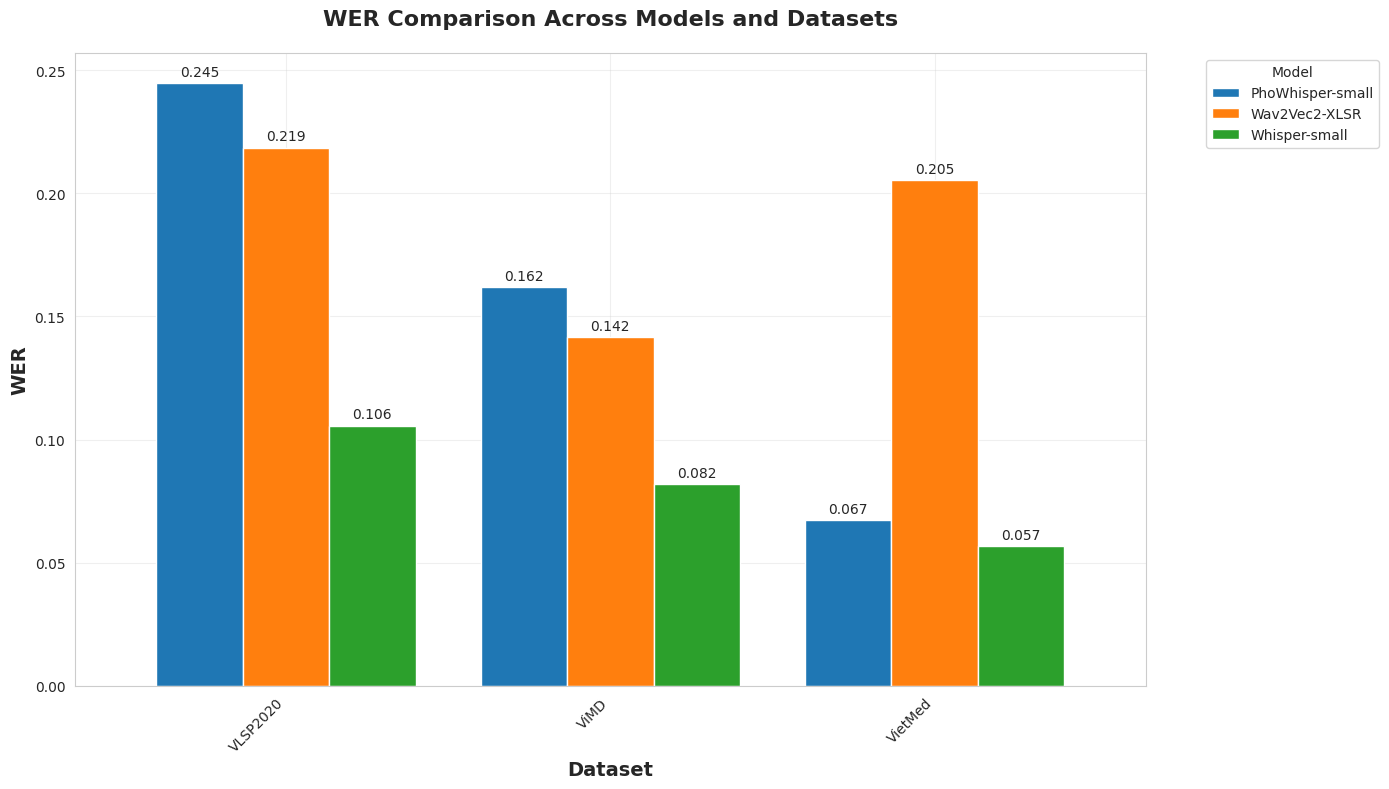
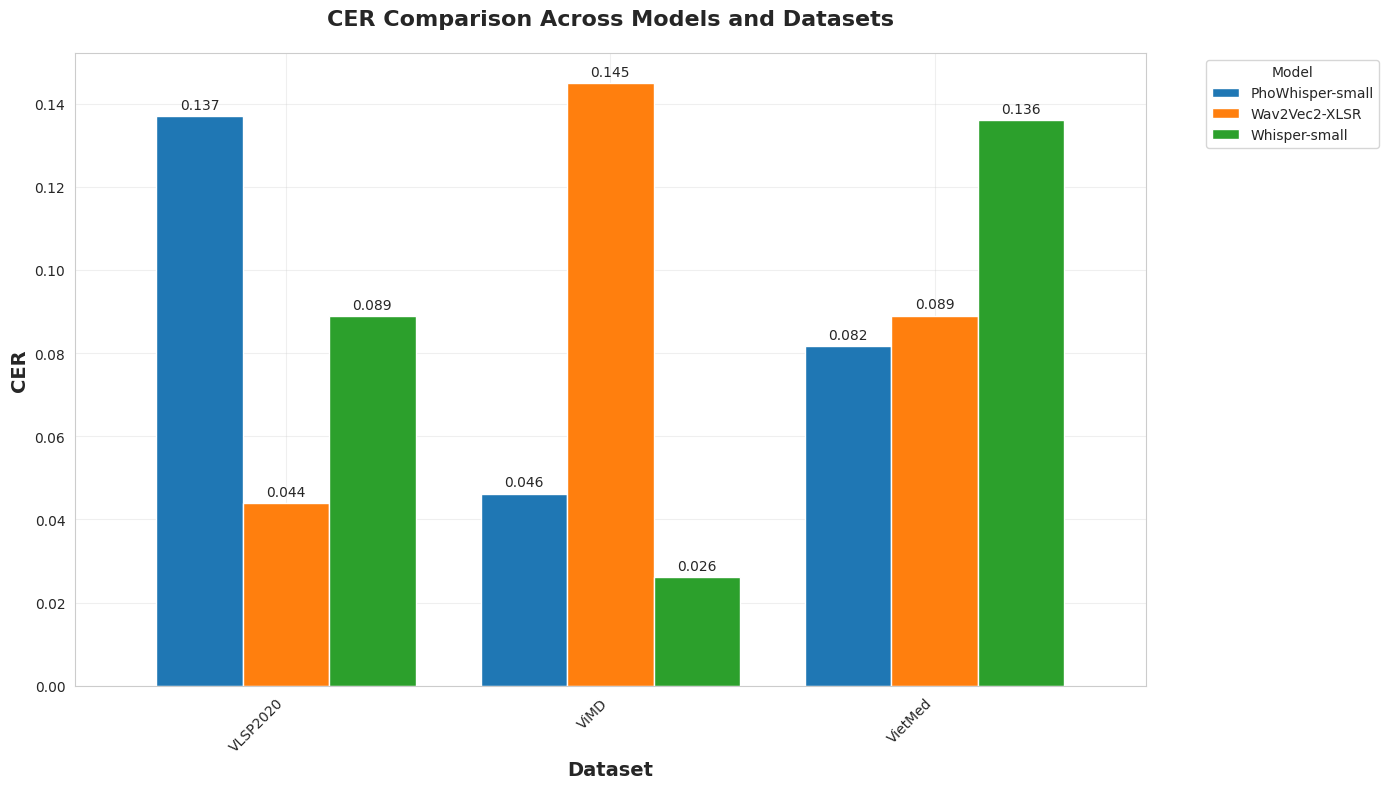
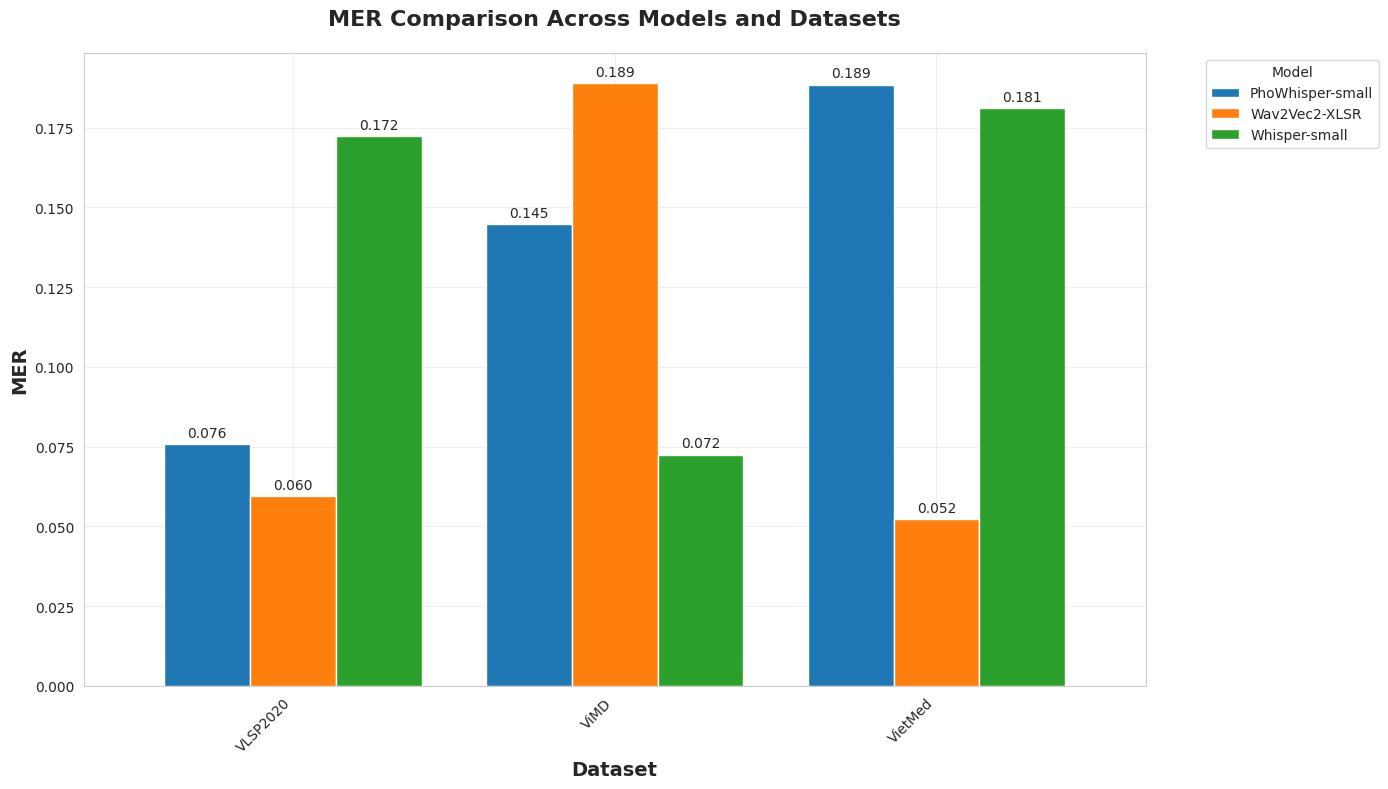
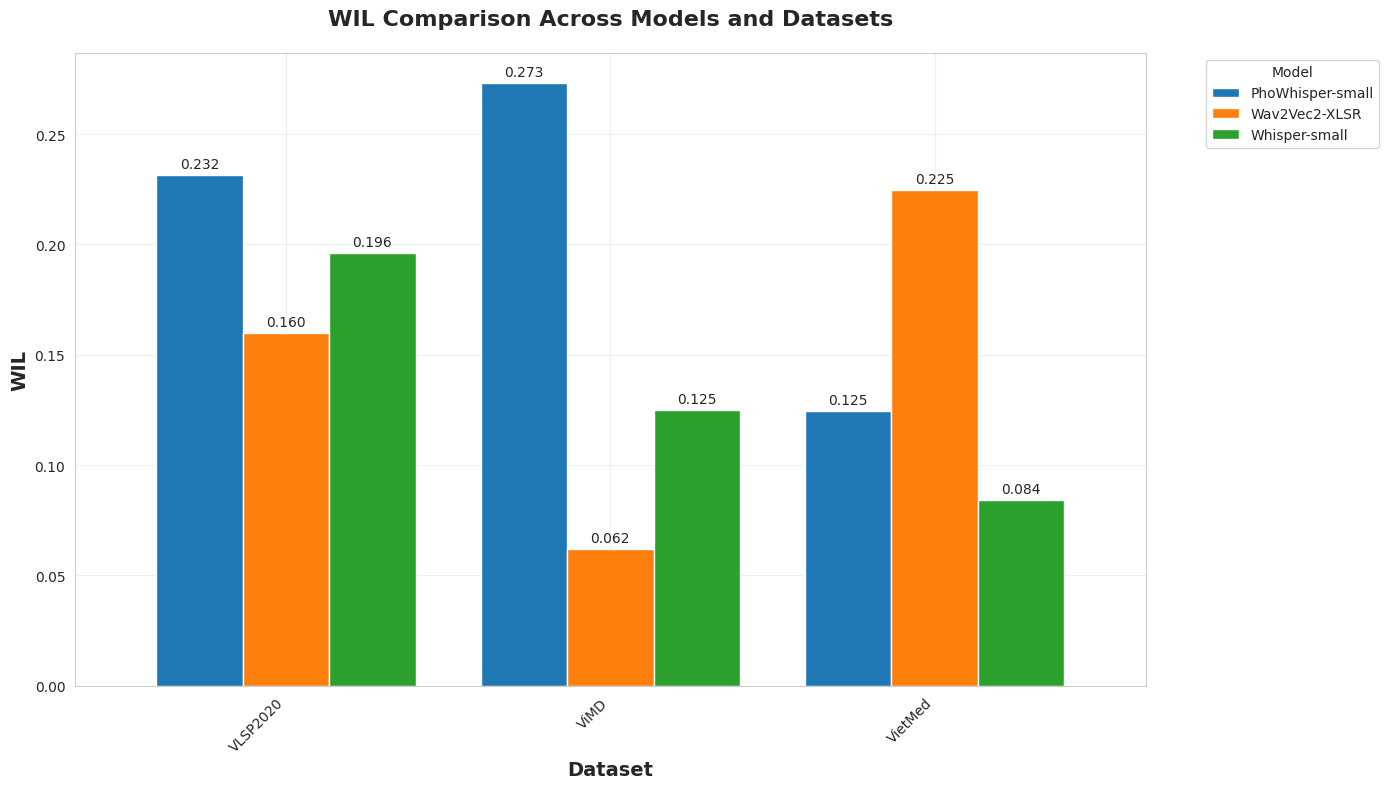
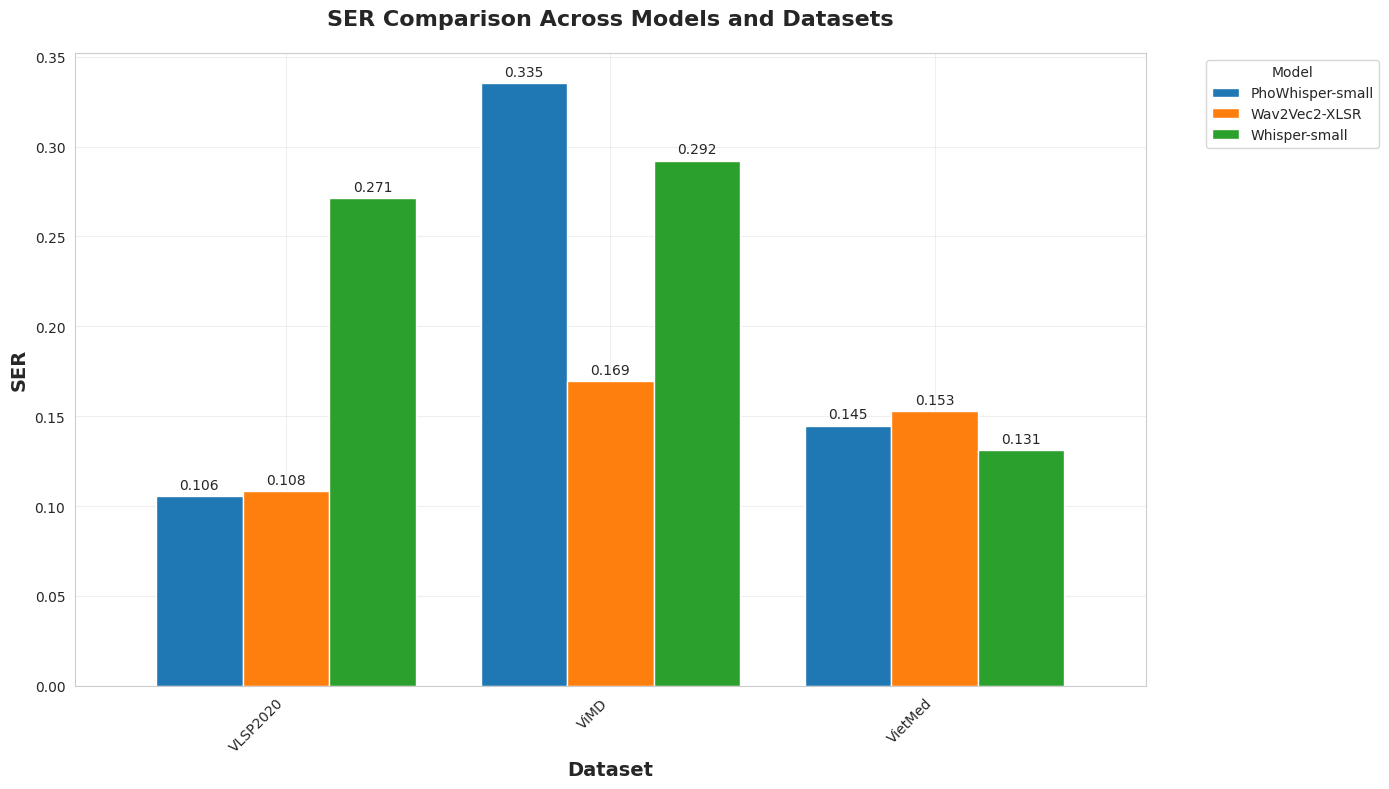
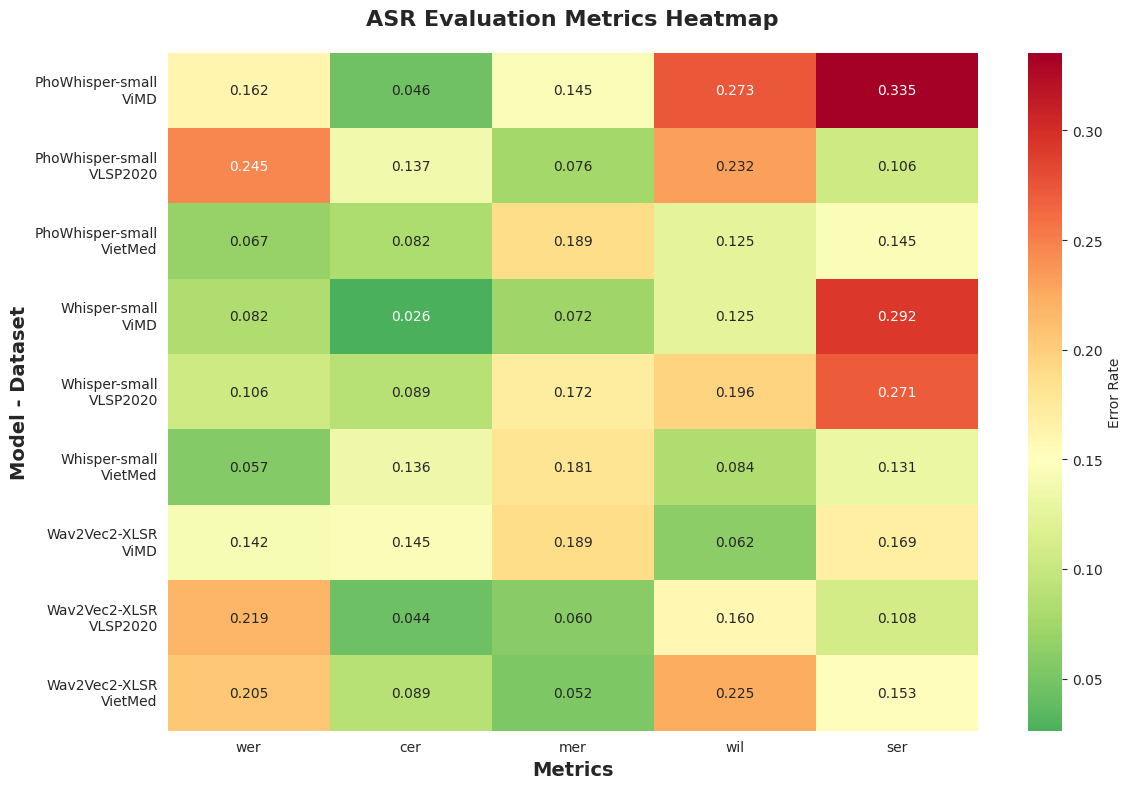
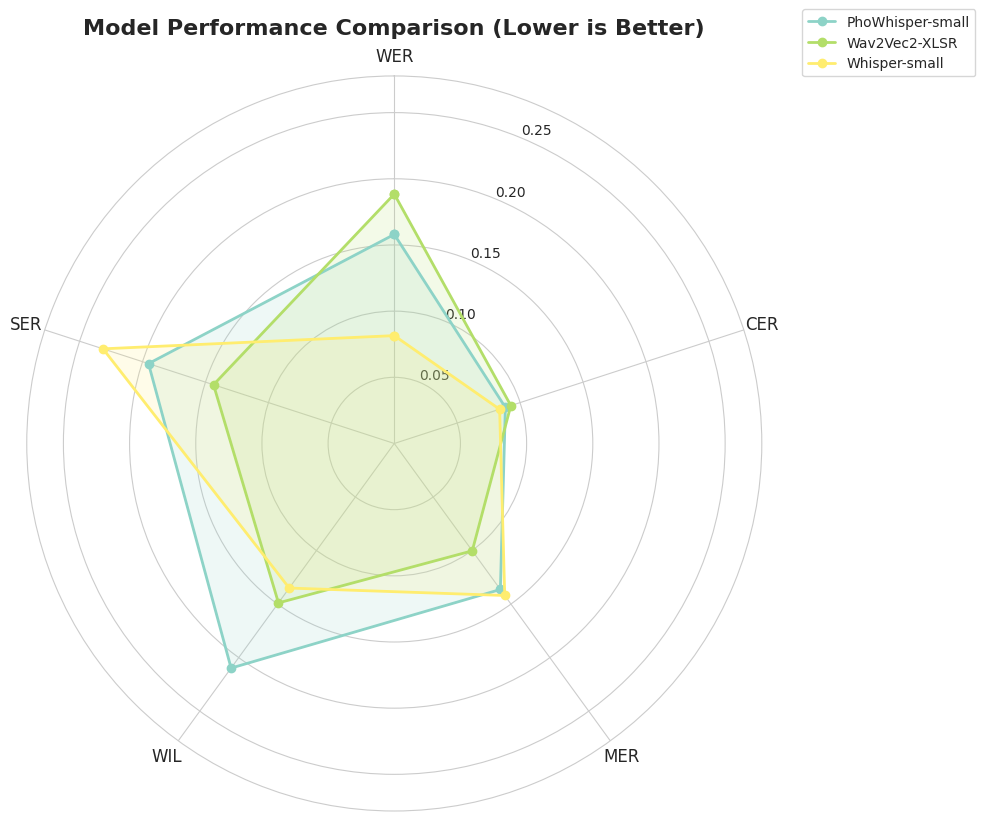
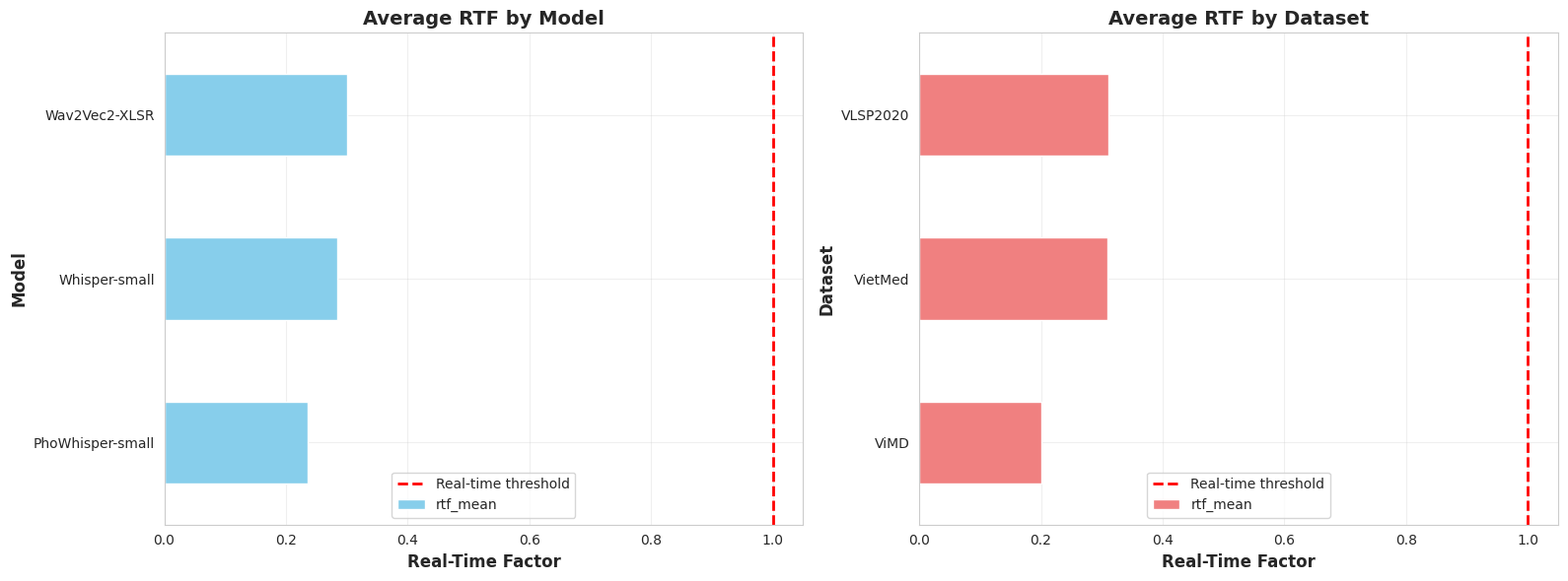
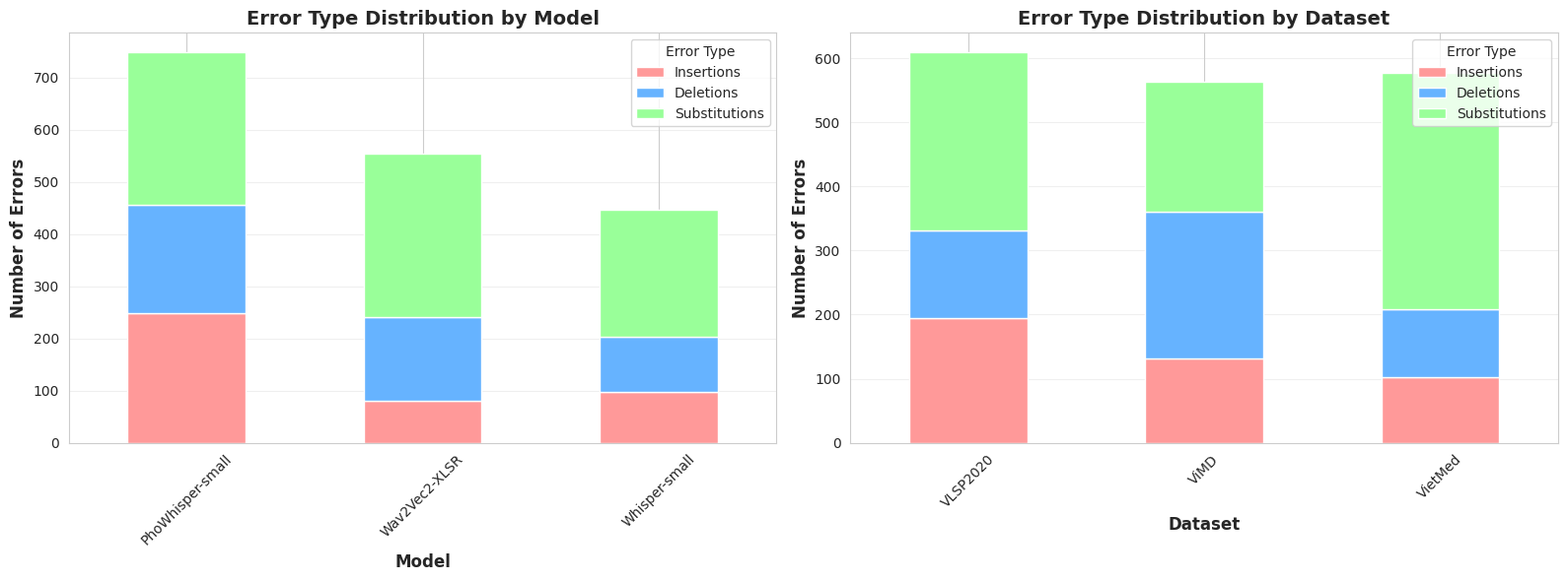

These charts were generated, in order, by the following Python code:
"""
Visualization Module for Vietnamese ASR Evaluation

This module provides comprehensive visualization functions for ASR evaluation results.
"""

import matplotlib.pyplot as plt
import seaborn as sns
import pandas as pd
import numpy as np
from pathlib import Path
from typing import Dict, List, Optional


class ASRVisualizer:
    """
    Visualizer for ASR evaluation results.
    """
    
    def __init__(self, output_dir: str = "./results/plots"):
        """
        Initialize visualizer.
        
        Args:
            output_dir: Directory to save plots
        """
        self.output_dir = Path(output_dir)
        self.output_dir.mkdir(parents=True, exist_ok=True)
        
        # Set style
        sns.set_style("whitegrid")
        plt.rcParams['figure.figsize'] = (12, 8)
        plt.rcParams['font.size'] = 10
    
    def plot_metric_comparison(
        self,
        results_df: pd.DataFrame,
        metric: str = 'wer',
        output_filename: str = None
    ):
        """
        Plot comparison of a specific metric across models and datasets.
        
        Args:
            results_df: DataFrame with evaluation results
            metric: Metric to plot
            output_filename: Optional custom filename
        """
        if metric not in results_df.columns:
            print(f"Warning: Metric {metric} not found in results")
            return
        
        fig, ax = plt.subplots(figsize=(14, 8))
        
        # Pivot data for grouped bar chart
        pivot_df = results_df.pivot(index='Dataset', columns='Model', values=metric)
        
        # Create grouped bar chart
        pivot_df.plot(kind='bar', ax=ax, width=0.8)
        
        ax.set_title(f'{metric.upper()} Comparison Across Models and Datasets', 
                     fontsize=16, fontweight='bold', pad=20)
        ax.set_xlabel('Dataset', fontsize=14, fontweight='bold')
        ax.set_ylabel(f'{metric.upper()}', fontsize=14, fontweight='bold')
        ax.legend(title='Model', bbox_to_anchor=(1.05, 1), loc='upper left')
        ax.grid(True, alpha=0.3)
        
        # Add value labels on bars
        for container in ax.containers:
            ax.bar_label(container, fmt='%.3f', padding=3)
        
        plt.xticks(rotation=45, ha='right')
        plt.tight_layout()
        
        if output_filename is None:
            output_filename = f'{metric}_comparison.png'
        
        plt.savefig(self.output_dir / output_filename, dpi=300, bbox_inches='tight')
        print(f"[OK] Saved plot: {self.output_dir / output_filename}")
        plt.close()
    
    def plot_all_metrics_heatmap(
        self,
        results_df: pd.DataFrame,
        metrics: List[str] = None,
        output_filename: str = 'metrics_heatmap.png'
    ):
        """
        Create a heatmap showing all metrics for all model-dataset combinations.
        
        Args:
            results_df: DataFrame with evaluation results
            metrics: List of metrics to include
            output_filename: Output filename
        """
        if metrics is None:
            metrics = ['wer', 'cer', 'mer', 'wil', 'ser']
        
        # Filter available metrics
        available_metrics = [m for m in metrics if m in results_df.columns]
        
        if not available_metrics:
            print("Warning: No valid metrics found for heatmap")
            return
        
        # Create model-dataset combination labels
        results_df['Model_Dataset'] = results_df['Model'] + '\n' + results_df['Dataset']
        
        fig, ax = plt.subplots(figsize=(12, max(8, len(results_df) * 0.4)))
        
        # Prepare data for heatmap
        heatmap_data = results_df.set_index('Model_Dataset')[available_metrics]
        
        # Create heatmap
        sns.heatmap(
            heatmap_data,
            annot=True,
            fmt='.3f',
            cmap='RdYlGn_r',
            center=0.15,
            cbar_kws={'label': 'Error Rate'},
            ax=ax
        )
        
        ax.set_title('ASR Evaluation Metrics Heatmap', fontsize=16, fontweight='bold', pad=20)
        ax.set_xlabel('Metrics', fontsize=14, fontweight='bold')
        ax.set_ylabel('Model - Dataset', fontsize=14, fontweight='bold')
        
        plt.tight_layout()
        plt.savefig(self.output_dir / output_filename, dpi=300, bbox_inches='tight')
        print(f"[OK] Saved plot: {self.output_dir / output_filename}")
        plt.close()
    
    def plot_model_performance_radar(
        self,
        results_df: pd.DataFrame,
        metrics: List[str] = None,
        output_filename: str = 'performance_radar.png'
    ):
        """
        Create radar charts comparing model performance across metrics.
        
        Args:
            results_df: DataFrame with evaluation results
            metrics: List of metrics to include
            output_filename: Output filename
        """
        if metrics is None:
            metrics = ['wer', 'cer', 'mer', 'wil', 'ser']
        
        # Filter available metrics
        available_metrics = [m for m in metrics if m in results_df.columns]
        
        if len(available_metrics) < 3:
            print("Warning: Need at least 3 metrics for radar chart")
            return
        
        # Average metrics across datasets for each model
        model_avg = results_df.groupby('Model')[available_metrics].mean()
        
        # Number of variables
        num_vars = len(available_metrics)
        
        # Compute angle for each axis
        angles = np.linspace(0, 2 * np.pi, num_vars, endpoint=False).tolist()
        angles += angles[:1]  # Complete the circle
        
        fig, ax = plt.subplots(figsize=(10, 10), subplot_kw=dict(projection='polar'))
        
        # Plot each model
        colors = plt.cm.Set3(np.linspace(0, 1, len(model_avg)))
        
        for idx, (model_name, values) in enumerate(model_avg.iterrows()):
            values_list = values.tolist()
            values_list += values_list[:1]  # Complete the circle
            
            ax.plot(angles, values_list, 'o-', linewidth=2, label=model_name, color=colors[idx])
            ax.fill(angles, values_list, alpha=0.15, color=colors[idx])
        
        # Fix axis to go in the right order and start at 12 o'clock
        ax.set_theta_offset(np.pi / 2)
        ax.set_theta_direction(-1)
        
        # Set labels
        ax.set_xticks(angles[:-1])
        ax.set_xticklabels([m.upper() for m in available_metrics], fontsize=12)
        
        ax.set_ylim(0, max(model_avg.max()) * 1.2)
        ax.set_title('Model Performance Comparison (Lower is Better)', 
                     fontsize=16, fontweight='bold', pad=30)
        ax.legend(loc='upper right', bbox_to_anchor=(1.3, 1.1))
        ax.grid(True)
        
        plt.tight_layout()
        plt.savefig(self.output_dir / output_filename, dpi=300, bbox_inches='tight')
        print(f"[OK] Saved plot: {self.output_dir / output_filename}")
        plt.close()
    
    def plot_rtf_comparison(
        self,
        results_df: pd.DataFrame,
        output_filename: str = 'rtf_comparison.png'
    ):
        """
        Plot Real-Time Factor comparison.
        
        Args:
            results_df: DataFrame with evaluation results
            output_filename: Output filename
        """
        if 'rtf_mean' not in results_df.columns:
            print("Warning: RTF metric not found in results")
            return
        
        fig, (ax1, ax2) = plt.subplots(1, 2, figsize=(16, 6))
        
        # Plot 1: RTF by Model
        model_rtf = results_df.groupby('Model')['rtf_mean'].mean().sort_values()
        model_rtf.plot(kind='barh', ax=ax1, color='skyblue')
        ax1.axvline(x=1.0, color='red', linestyle='--', linewidth=2, label='Real-time threshold')
        ax1.set_xlabel('Real-Time Factor', fontsize=12, fontweight='bold')
        ax1.set_ylabel('Model', fontsize=12, fontweight='bold')
        ax1.set_title('Average RTF by Model', fontsize=14, fontweight='bold')
        ax1.legend()
        ax1.grid(True, alpha=0.3)
        
        # Plot 2: RTF by Dataset
        dataset_rtf = results_df.groupby('Dataset')['rtf_mean'].mean().sort_values()
        dataset_rtf.plot(kind='barh', ax=ax2, color='lightcoral')
        ax2.axvline(x=1.0, color='red', linestyle='--', linewidth=2, label='Real-time threshold')
        ax2.set_xlabel('Real-Time Factor', fontsize=12, fontweight='bold')
        ax2.set_ylabel('Dataset', fontsize=12, fontweight='bold')
        ax2.set_title('Average RTF by Dataset', fontsize=14, fontweight='bold')
        ax2.legend()
        ax2.grid(True, alpha=0.3)
        
        plt.tight_layout()
        plt.savefig(self.output_dir / output_filename, dpi=300, bbox_inches='tight')
        print(f"[OK] Saved plot: {self.output_dir / output_filename}")
        plt.close()
    
    def plot_error_breakdown(
        self,
        results_df: pd.DataFrame,
        output_filename: str = 'error_breakdown.png'
    ):
        """
        Plot breakdown of error types (insertions, deletions, substitutions).
        
        Args:
            results_df: DataFrame with evaluation results
            output_filename: Output filename
        """
        error_cols = ['total_insertions', 'total_deletions', 'total_substitutions']
        
        if not all(col in results_df.columns for col in error_cols):
            print("Warning: Error breakdown columns not found in results")
            return
        
        fig, axes = plt.subplots(1, 2, figsize=(16, 6))
        
        # Plot 1: Stacked bar chart by model
        model_errors = results_df.groupby('Model')[error_cols].sum()
        model_errors.plot(kind='bar', stacked=True, ax=axes[0], 
                         color=['#ff9999', '#66b3ff', '#99ff99'])
        axes[0].set_title('Error Type Distribution by Model', fontsize=14, fontweight='bold')
        axes[0].set_xlabel('Model', fontsize=12, fontweight='bold')
        axes[0].set_ylabel('Number of Errors', fontsize=12, fontweight='bold')
        axes[0].legend(title='Error Type', labels=['Insertions', 'Deletions', 'Substitutions'])
        axes[0].tick_params(axis='x', rotation=45)
        axes[0].grid(True, alpha=0.3, axis='y')
        
        # Plot 2: Stacked bar chart by dataset
        dataset_errors = results_df.groupby('Dataset')[error_cols].sum()
        dataset_errors.plot(kind='bar', stacked=True, ax=axes[1],
                           color=['#ff9999', '#66b3ff', '#99ff99'])
        axes[1].set_title('Error Type Distribution by Dataset', fontsize=14, fontweight='bold')
        axes[1].set_xlabel('Dataset', fontsize=12, fontweight='bold')
        axes[1].set_ylabel('Number of Errors', fontsize=12, fontweight='bold')
        axes[1].legend(title='Error Type', labels=['Insertions', 'Deletions', 'Substitutions'])
        axes[1].tick_params(axis='x', rotation=45)
        axes[1].grid(True, alpha=0.3, axis='y')
        
        plt.tight_layout()
        plt.savefig(self.output_dir / output_filename, dpi=300, bbox_inches='tight')
        print(f"[OK] Saved plot: {self.output_dir / output_filename}")
        plt.close()
    
    def plot_dataset_statistics(
        self,
        dataset_stats_df: pd.DataFrame,
        output_filename: str = 'dataset_statistics.png'
    ):
        """
        Plot dataset statistics.
        
        Args:
            dataset_stats_df: DataFrame with dataset statistics
            output_filename: Output filename
        """
        fig, axes = plt.subplots(2, 2, figsize=(16, 12))
        
        # Plot 1: Number of samples
        axes[0, 0].bar(dataset_stats_df['Dataset'], dataset_stats_df['Num Samples'], 
                       color='steelblue')
        axes[0, 0].set_title('Number of Samples per Dataset', fontsize=12, fontweight='bold')
        axes[0, 0].set_xlabel('Dataset', fontsize=10)
        axes[0, 0].set_ylabel('Number of Samples', fontsize=10)
        axes[0, 0].tick_params(axis='x', rotation=45)
        axes[0, 0].grid(True, alpha=0.3, axis='y')
        
        # Plot 2: Total duration
        axes[0, 1].bar(dataset_stats_df['Dataset'], dataset_stats_df['Total Duration (hours)'],
                       color='coral')
        axes[0, 1].set_title('Total Duration per Dataset', fontsize=12, fontweight='bold')
        axes[0, 1].set_xlabel('Dataset', fontsize=10)
        axes[0, 1].set_ylabel('Duration (hours)', fontsize=10)
        axes[0, 1].tick_params(axis='x', rotation=45)
        axes[0, 1].grid(True, alpha=0.3, axis='y')
        
        # Plot 3: Average duration
        axes[1, 0].bar(dataset_stats_df['Dataset'], dataset_stats_df['Avg Duration (seconds)'],
                       color='lightgreen')
        axes[1, 0].set_title('Average Sample Duration', fontsize=12, fontweight='bold')
        axes[1, 0].set_xlabel('Dataset', fontsize=10)
        axes[1, 0].set_ylabel('Duration (seconds)', fontsize=10)
        axes[1, 0].tick_params(axis='x', rotation=45)
        axes[1, 0].grid(True, alpha=0.3, axis='y')
        
        # Plot 4: Number of speakers and dialects
        x = np.arange(len(dataset_stats_df))
        width = 0.35
        axes[1, 1].bar(x - width/2, dataset_stats_df['Num Speakers'], width, 
                       label='Speakers', color='mediumpurple')
        axes[1, 1].bar(x + width/2, dataset_stats_df['Num Dialects'], width,
                       label='Dialects', color='gold')
        axes[1, 1].set_title('Speakers and Dialects per Dataset', fontsize=12, fontweight='bold')
        axes[1, 1].set_xlabel('Dataset', fontsize=10)
        axes[1, 1].set_ylabel('Count', fontsize=10)
        axes[1, 1].set_xticks(x)
        axes[1, 1].set_xticklabels(dataset_stats_df['Dataset'], rotation=45, ha='right')
        axes[1, 1].legend()
        axes[1, 1].grid(True, alpha=0.3, axis='y')
        
        plt.tight_layout()
        plt.savefig(self.output_dir / output_filename, dpi=300, bbox_inches='tight')
        print(f"[OK] Saved plot: {self.output_dir / output_filename}")
        plt.close()
    
    def create_comprehensive_report(
        self,
        results_df: pd.DataFrame,
        dataset_stats_df: pd.DataFrame = None
    ):
        """
        Create all visualization plots for a comprehensive report.
        
        Args:
            results_df: DataFrame with evaluation results
            dataset_stats_df: Optional DataFrame with dataset statistics
        """
        print("\n" + "="*60)
        print("Creating Visualization Plots")
        print("="*60 + "\n")
        
        # Main metric comparisons
        for metric in ['wer', 'cer', 'mer', 'wil', 'ser']:
            if metric in results_df.columns:
                self.plot_metric_comparison(results_df, metric)
        
        # Heatmap
        self.plot_all_metrics_heatmap(results_df)
        
        # Radar chart
        self.plot_model_performance_radar(results_df)
        
        # RTF comparison
        if 'rtf_mean' in results_df.columns:
            self.plot_rtf_comparison(results_df)
        
        # Error breakdown
        self.plot_error_breakdown(results_df)
        
        # Dataset statistics
        if dataset_stats_df is not None:
            self.plot_dataset_statistics(dataset_stats_df)
        
        print(f"\n[OK] All plots saved to: {self.output_dir}\n")


if __name__ == "__main__":
    # Example usage with synthetic data
    print("Vietnamese ASR Visualization Module - Example Usage\n")
    
    # Create synthetic results
    models = ['PhoWhisper-small', 'Whisper-small', 'Wav2Vec2-XLSR']
    datasets = ['ViMD', 'VLSP2020', 'VietMed']
    
    results_data = []
    for model in models:
        for dataset in datasets:
            results_data.append({
                'Model': model,
                'Dataset': dataset,
                'wer': np.random.uniform(0.05, 0.25),
                'cer': np.random.uniform(0.02, 0.15),
                'mer': np.random.uniform(0.04, 0.20),
                'wil': np.random.uniform(0.06, 0.30),
                'ser': np.random.uniform(0.10, 0.40),
                'rtf_mean': np.random.uniform(0.1, 0.5),
                'total_insertions': np.random.randint(10, 100),
                'total_deletions': np.random.randint(10, 100),
                'total_substitutions': np.random.randint(20, 150)
            })
    
    results_df = pd.DataFrame(results_data)
    
    visualizer = ASRVisualizer(output_dir="./example_plots")
    visualizer.create_comprehensive_report(results_df)
